The GitHub repository alterapars/wildfire_hackathon contains a labelled image folder "grid_smoke_version" with 2 categories: grid no smoke, grid smoke. Examples follow, each with its label.

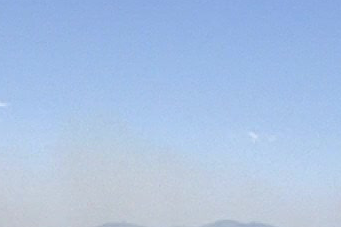
Label: grid smoke

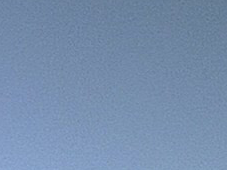
Label: grid no smoke

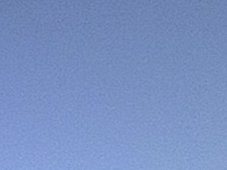
Label: grid no smoke

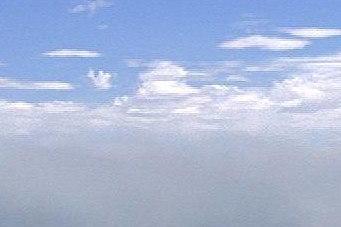
Label: grid smoke

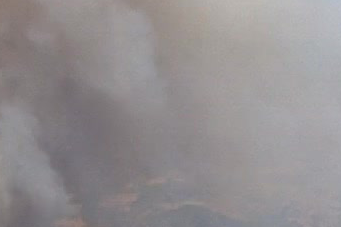
Label: grid smoke

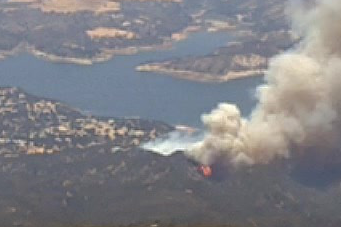
Label: grid smoke
